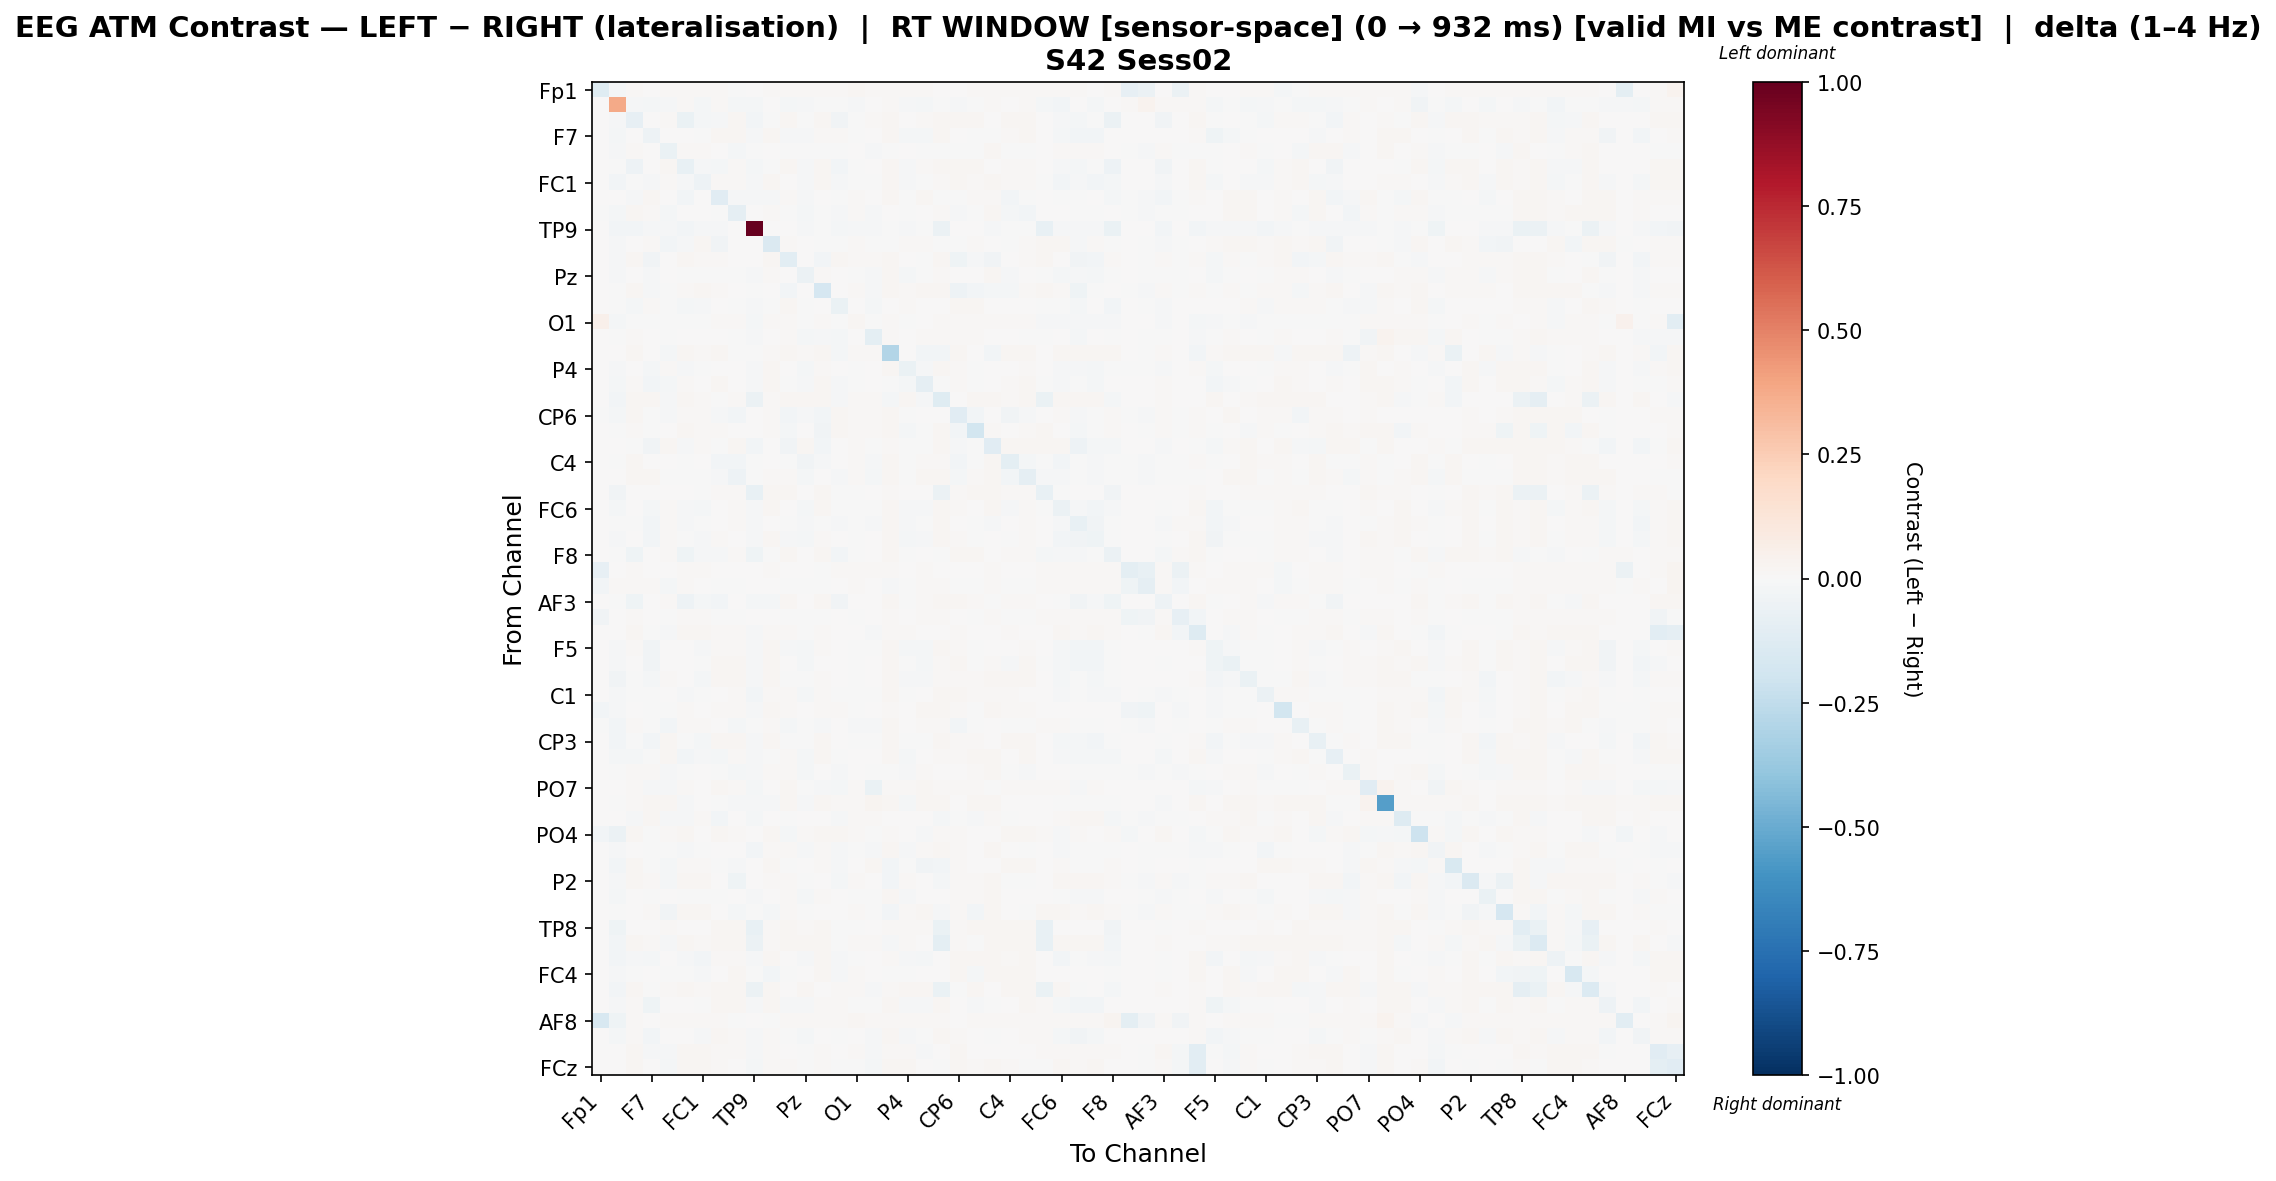

The table this chart was drawn from, first rows:
, Fp1, Fz, F3, F7, FT9, FC5, FC1, C3, T7, TP9, CP5, CP1, Pz, P3, P7, O1, Oz, O2, P4, P8, TP10, CP6, CP2
Fp1, -0.119, -0.01698, 0.008418, 0.006274, 0.008418, 0.008498, 0.008101, 0.008339, -0.001171, 0.0, 0.008657, 0.008339, 0.00826, 0.008418, 0.008418, 0.01813, 0.008418, 0.008974, 0.008339, 0.008895, 0.006592, 0.003157, 0.008418
Fz, 0.003068, 0.3777, -0.008059, -0.01803, -0.01074, 0.01483, -0.02281, 0.008658, -0.01709, -0.02245, 0.00404, -0.01936, -0.01517, -0.0002973, -0.006489, -0.009445, 0.0005305, 0.008658, -0.01312, -0.01985, -0.007231, -0.01236, -0.004342
F3, 0.002401, -0.01358, -0.08333, 0.001367, 0.01306, -0.06283, -0.01653, -0.01396, 0.02069, -0.02936, -0.00493, 0.02073, -0.002788, 0.01998, -0.03283, -0.006572, 0.009068, 0.02031, 0.001147, 0.0139, 0.01857, 0.02094, 0.01629
F7, 0.001951, -0.01696, 0.007417, -0.05289, 0.003177, 0.007219, -0.005229, 0.01947, 0.0194, -0.01183, 0.01928, -0.01342, -0.01274, 0.008427, 0.009518, -0.00217, 0.000286, 0.01798, -0.01747, -0.0202, 0.02288, 0.006778, -0.005841
FT9, 0.002379, -0.01421, 0.01265, 0.0003671, -0.06748, 0.01394, 0.01374, 0.005506, -0.0179, -0.007068, 0.002924, -0.002572, -0.005675, -0.003293, -0.006878, 0.001813, -0.01086, -0.0005284, 0.006205, -0.005424, -0.002118, -0.003844, -0.002904
FC5, 0.00245, -0.00558, -0.04832, 0.004815, 0.01606, -0.07731, -0.01253, -0.01832, 0.008973, -0.01873, -0.005947, 0.02053, -0.01041, 0.01733, -0.02642, -0.0004068, 0.004631, 0.02243, -0.01342, 0.01496, 0.01749, 0.01699, 0.01591
FC1, 0.002314, -0.02642, -0.007051, -0.01494, 0.01557, -0.01213, -0.04939, 0.01076, 0.01198, -0.01435, 0.01801, 0.007346, -0.01251, 0.02014, -0.01235, -0.002184, -0.001027, 0.01735, -0.01061, -0.001812, 0.01535, 0.01759, 0.01292
C3, 0.002368, 0.002457, -0.008284, 0.01611, 0.006966, -0.02595, 0.005712, -0.1123, -0.009698, -0.01298, -0.01407, 0.009158, -0.01522, 0.00656, -0.001973, 0.00965, 0.000378, 0.01892, -0.001651, 0.01903, -0.003239, -0.005853, 0.009287
T7, -0.0006719, -0.02161, 0.01855, 0.01547, -0.01873, 0.0008947, 0.007661, -0.007215, -0.09076, 0.0, 0.01027, -0.001801, -0.01786, -0.002243, -0.008459, 0.009664, -0.009531, 0.002321, -0.007103, 0.00555, 0.009097, -0.0143, -0.001993
TP9, 0.0, -0.02665, -0.02518, -0.01206, -0.007813, -0.02473, -0.0154, -0.008344, 0.0, 1.0, 0.0, 0.0, -0.01077, -0.002048, -0.01563, -0.01517, -0.01176, -0.002048, -0.011, -0.006751, -0.05857, 0.0, 0.0
CP5, 0.002466, -0.01204, 0.0007363, 0.01553, -0.02835, -0.00882, 0.01624, -0.03273, 0.00502, 0.0, -0.1483, 0.01091, 0.001204, -0.0007131, -0.005462, 0.009662, -0.0006587, -0.002341, 0.01165, 0.01533, -0.007024, -0.001636, 0.01109
CP1, 0.00235, -0.01336, 0.0187, -0.03438, 0.004664, 0.01928, 0.01169, 0.01256, 0.007501, 0.0, 0.01573, -0.1078, 0.002983, -0.02964, 0.01954, 0.009621, 0.01255, 0.01857, 0.005215, -0.004043, 0.01683, -0.03993, -0.01532
Pz, 0.002338, -0.01211, 0.00536, -0.009993, 0.003338, -0.006276, -0.00432, -0.0002461, -0.003881, -0.009903, 0.01403, 0.005499, -0.05524, 0.009709, 0.002056, -0.0002182, -0.009908, 0.01633, -0.01617, -0.001672, 0.01547, 0.004543, 0.006446
P3, 0.002385, -0.004427, 0.01826, -0.009132, -0.001526, 0.008372, 0.01863, 0.007974, 0.001786, -0.005789, 0.004714, -0.02986, 0.002814, -0.1707, 0.007517, 0.009672, -0.00938, 0.01843, 0.01442, 0.01595, 0.01654, -0.04815, -0.02879
P7, 0.002392, -0.006652, -0.01563, 0.008501, -0.002942, -0.01883, -0.008138, 0.0007565, -0.000151, -0.0115, -0.003423, 0.01935, -0.0006201, 0.004512, -0.06604, 6.899104744141635e-05, -0.021, 0.002898, 0.011, 0.003943, 0.002297, 0.0203, 0.01941
O1, 0.05001, -0.01569, -0.007468, -0.006106, -0.0008718, -0.006661, -0.006007, 0.009808, 0.009921, -0.01875, 0.009853, 0.009921, -0.003545, 0.009876, -0.006291, 0.02143, -0.003284, 0.009627, -0.003829, 0.0002724, 0.009083, 0.009876, 0.009808
Oz, 0.002377, -0.00272, 0.01211, 0.001656, -0.007685, 0.00505, 0.001921, 0.006638, -0.003084, -0.009126, 0.001086, 0.01492, -0.0192, -0.01267, -0.02234, 0.001371, -0.09601, 0.01404, 0.00525, 0.008801, 0.01402, 0.0139, 0.01558
O2, 0.0026, 0.002509, 0.02004, 0.007599, -0.0186, 0.02303, 0.01438, 0.01987, -0.004645, -0.00366, 0.0099, 0.02034, 0.01546, 0.01981, -0.0213, 0.009694, 0.008257, -0.2926, 0.005714, -0.02612, -0.02671, 0.02025, 0.006388
P4, 0.002353, -0.01263, 0.006218, -0.01903, 0.008955, -0.01299, -0.005673, 0.005566, 0.00015, -0.01022, 0.01772, 0.002637, -0.02195, 0.01551, 0.007812, -0.0006283, 0.001948, 0.01688, -0.06825, -0.01382, 0.01689, 0.009498, -0.006493
P8, 0.002567, -0.01995, 0.01238, -0.0271, -0.0158, 0.01307, 0.00182, 0.02007, 0.005784, -0.009473, 0.01917, -0.005777, -0.009678, 0.01746, -0.009407, -0.001037, 0.0025, -0.004342, -0.01856, -0.08737, -0.006801, 0.0122, -0.004126
TP10, 0.00202, -0.03009, 0.01989, 0.02159, -0.0112, 0.0195, 0.01503, -0.0006582, 0.009845, -0.05709, 0.01031, 0.02009, 0.0172, 0.01936, -0.01111, 0.009716, 0.01301, -0.01698, 0.02006, -0.0101, -0.1191, 0.0008578, 0.02013
CP6, -0.0001354, -0.02159, 0.01902, -0.004983, -0.01057, 0.01262, 0.0141, -0.009011, -0.02358, 0.0, 0.008612, -0.02611, -0.01167, -0.02964, 0.01878, 0.009644, 0.008223, 0.0187, -9.491953414905256e-05, 0.005296, 0.002267, -0.1156, -0.02855
CP2, 0.002381, -0.004927, 0.01366, -0.005916, 0.004296, 0.01742, 0.01454, 0.01261, 0.007291, 0.0, 0.01493, -0.01766, 0.003779, -0.03408, 0.01955, 0.009589, 0.01547, 0.01713, -0.01585, -0.0009266, 0.01694, -0.02924, -0.1862
Cz, 0.00237, 0.002459, -0.003719, -0.03558, 0.01902, -0.01129, 0.01466, -0.001694, 0.02143, -0.02416, 0.006327, -0.03509, 0.01964, -0.02582, 0.004102, 0.00959, -0.004189, 0.008122, -0.004776, -0.00471, 0.01752, -0.009706, -0.002913
C4, 0.00233, -0.003301, 0.01875, 0.004507, 0.0005166, -0.001891, 5.709123064451477e-05, -0.02917, -0.02536, -0.001286, 0.007195, -0.003487, -0.03464, -0.01457, 0.0002774, 0.009798, -0.008452, 0.01886, -0.0007403, 0.008944, 0.00827, -0.02927, -0.00362
T8, 0.002487, 0.00251, 0.0186, 0.01577, -0.005196, -0.0007536, -0.005206, -0.01303, -0.05314, -0.002638, 0.01109, 0.008095, -0.02073, 0.00534, -0.01496, 0.009675, -0.02298, 0.01889, -0.002478, 0.01921, 0.01677, -0.0228, 0.008173
FT10, 0.002771, -0.03618, 0.007635, 0.007678, 0.007793, 0.002386, -0.0009763, 0.01337, 0.01111, -0.07094, 0.01954, 0.01944, 0.004853, 0.01947, -0.004516, -0.002638, 0.0005405, 0.01519, 0.006208, 0.007229, -0.06245, 0.009823, 0.01947
FC6, 0.002318, -0.02213, 0.0004072, -0.02062, 0.01162, -0.008764, -0.02058, 0.002816, 0.01075, -0.01314, 0.0204, 0.002615, -0.0225, 0.0157, -0.003626, -0.004059, -0.0002288, 0.01977, -0.01042, -0.01088, 0.01788, 0.01446, 0.004425
FC2, 0.003654, -0.003965, -0.003297, -0.025, 0.01444, -0.009536, -0.003677, 0.00579, 0.009741, -0.01029, 0.0002819, -0.002023, -0.008058, -0.007457, -0.009048, -0.00081, -0.01067, 0.01928, -0.009181, -0.002713, 0.01709, 0.006105, -0.005132
F4, 0.002229, -0.01506, 0.006124, -0.02878, 0.01265, -0.003422, -0.01481, 0.01199, 0.006801, -0.01052, 0.01823, -0.01103, -0.02174, 0.01201, 0.00468, -0.001369, 0.002955, 0.01925, -0.0206, -0.01549, 0.01995, 0.009419, -0.005626
F8, 0.004105, -0.006066, -0.03966, 0.006609, 0.01198, -0.04316, -0.01201, -0.01316, 0.01198, -0.04683, -0.000836, 0.01862, 0.004728, 0.0169, -0.03022, -0.003994, 0.001963, 0.02185, -0.002837, 0.006083, -0.00518, 0.01673, 0.01862
Fp2, -0.07897, 0.004274, 0.008026, 0.007288, 0.00362, 0.008026, 0.008026, 0.004258, 0.004258, 0.0002244, 0.008026, 0.004258, 0.004258, -0.002124, 0.008026, 0.008026, 0.008026, 0.008026, 0.004258, 0.008026, 0.007657, 0.004258, 0.004258
AF7, -0.02614, 0.01478, 0.007963, 0.007963, -0.01673, 0.007963, 0.00565, -0.004008, -0.004008, 0.0002634, 0.0006821, -0.003637, -0.004008, -0.004008, 0.005495, 0.007963, 0.004631, -0.01247, -0.0004287, 0.007963, 0.007963, -0.001293, -0.003514
AF3, 0.002949, -0.004494, -0.04015, 0.002238, 0.01491, -0.0485, -0.02132, -0.0279, 0.0057, -0.01882, -0.01619, 0.019, 0.002184, 0.01832, -0.03311, 0.0001802, 0.00208, 0.01932, -0.001177, 0.01249, 0.01624, 0.01667, 0.01258
AFz, -0.03771, 0.003798, 0.009367, 0.007781, -0.001585, 0.009404, 0.009219, -0.001622, -0.001548, 0.0, 0.001043, -0.0002372, -0.001659, -0.001585, 0.005842, -0.005296, 0.004961, 0.009625, 0.003036, 0.009588, 0.008076, 0.002118, -7.446844792738371e-05
F1, 0.003292, 0.002493, 0.01918, -0.001881, -0.01429, 0.0195, 0.01948, 0.01127, 0.008164, -0.0136, 0.01131, 0.01008, -0.004622, 0.01127, 0.002749, 0.006377, -0.01166, 0.01223, 0.009214, 0.001256, 0.001655, 0.01531, 0.006454
F5, 0.001769, -0.01562, 0.007963, -0.03611, 0.004646, 0.00272, -0.01045, 0.01477, 0.01464, -0.01089, 0.01911, -0.008875, -0.01729, 0.01218, 0.005661, -0.001885, -0.00192, 0.01898, -0.01834, -0.01675, 0.0228, 0.0114, -0.00549
FT7, 0.002232, -0.008687, 0.003728, -0.03773, 0.002575, 0.001412, -0.002642, 0.01985, 0.01996, -0.01313, 0.01989, 0.00384, -0.02306, 0.005474, 0.003609, -0.003321, 0.007559, 0.019, -0.005239, -0.0207, 0.01017, 0.0176, -0.006506
FC3, 0.002354, -0.03199, -0.0006033, -0.0215, 0.009497, 0.002432, -0.01823, 0.02051, 0.02118, -0.01522, 0.01586, -0.007476, -0.005991, 0.01175, 0.007808, -0.006443, 0.0002019, 0.01878, -0.009898, -0.01445, 0.01402, 0.01186, 0.009197
C1, 0.002373, -0.01223, -0.007523, -0.005298, 0.0004178, -0.01453, -0.006348, 0.00547, 0.008995, -0.02457, 0.01413, 0.01388, -0.01565, 0.01287, -0.006696, -0.006762, -0.004179, 0.01864, -0.007724, 0.005087, 0.01675, 0.01799, 0.01129
C5, -0.0307, -0.01465, 0.007237, -0.006338, -0.004114, 0.008156, 0.007512, 0.009083, 0.009904, -0.01172, 0.01758, 0.009859, 0.0004372, 0.009443, 0.009767, -0.002089, 0.00019, 0.01055, 0.001348, 0.01646, 0.01724, 0.009705, -0.00133
TP7, -0.002064, -0.02571, 0.01088, -0.0071, -0.02615, 0.01161, 0.01106, 0.005289, -0.01864, -0.007658, 0.01223, -0.01989, -0.003577, -0.01481, 0.006064, -0.009872, -0.01044, 0.01861, 0.005416, 0.01089, 0.01508, -0.02574, -0.003453
CP3, 0.002386, -0.02732, -4.540832401668201e-05, -0.0293, 0.01598, -0.0003743, -0.02083, 0.01991, 0.02233, -0.01489, 0.02229, -0.005285, -0.004003, 0.01726, 0.004681, -0.005719, -0.0007291, 0.01878, -0.007263, -0.006461, 0.01683, 0.01389, 0.01159
P1, 0.002428, -0.01839, -0.0169, -0.006034, 0.01941, -0.03013, -0.01512, -0.01623, 0.01043, -0.009102, -0.005252, 0.01439, -0.02337, 0.02191, -0.004691, 0.0006108, 0.007132, 0.01885, -0.01835, 0.005, 0.009029, 0.01396, 0.01741
P5, 0.002313, -0.00751, 0.0102, 0.009179, -0.01107, -0.0004081, 0.005247, -0.00475, -0.01895, -0.008208, 0.009196, 0.007975, -0.01847, 0.004409, -0.01372, 0.001491, -0.007549, -0.002399, -0.008458, 0.009061, 0.006715, 0.00675, 0.008041
PO7, 0.002433, 0.002455, 0.009849, -0.01126, -0.01225, 0.008294, 0.003047, 0.01672, 0.01251, -0.02033, 0.004787, 0.01739, -0.006308, -0.01313, -0.01753, 0.00962, -0.06973, 0.01128, 0.01546, 0.01902, 0.009354, 0.01558, 0.01544
PO3, 0.002348, -0.003744, 0.01162, 0.01677, 0.01884, -0.01181, 0.002096, -0.002178, -0.01077, -0.01103, -0.01461, 0.01884, -0.01074, 0.01873, 0.01039, 0.009637, 0.02605, 0.01845, -0.0157, 0.01856, 0.01709, 0.002934, 0.01873
POz, 0.002361, 0.002451, -0.01018, 0.01589, -0.009169, -0.01045, 0.01227, -0.02451, 0.004177, -0.01726, 0.0008247, -0.003635, 0.004905, 0.00654, -0.008335, 0.009646, 0.01505, 0.006321, 0.003651, 0.006196, -0.0217, -0.001134, -0.009399
PO4, -0.02528, -0.0595, 0.02041, -0.00591, 0.0143, 0.02015, 0.006402, 0.0188, 0.01368, 0.0, 0.0206, -0.02, 0.008715, 0.0175, 0.02043, 0.009619, -0.005476, 0.01526, 0.0002442, -0.009366, 0.009809, 0.01036, 0.004441
PO8, 0.001651, -0.008216, 0.001717, -0.001255, -0.006246, -0.01126, -0.004314, 0.006121, 0.00152, -0.02469, 0.01049, 0.01134, -0.0114, 0.009186, -0.01209, -0.0007273, -0.01072, 0.01887, -0.008173, 0.01483, 0.01847, 0.01262, 0.00412
P6, 0.002514, -0.02719, 0.01911, -0.001522, -0.01889, 0.01534, 0.01027, -0.0002857, -0.01281, 0.0, 0.02123, -0.001875, 0.007479, 0.01537, -0.01143, 0.005955, 0.01708, -0.02485, -0.005143, -0.03611, -0.02873, 0.009166, 0.002172
P2, 0.002377, -0.01513, 0.01868, 0.01549, -0.02276, 0.01927, 0.01872, 0.002918, -0.04204, 0.0, 0.01066, 0.00791, -0.002588, 0.004598, -0.01693, 0.00964, 0.002484, -0.02852, 0.01175, 0.004212, -0.02076, 0.01028, 0.007875
CPz, 0.002341, -0.01605, 0.007617, -0.006828, 0.00639, -0.000787, -0.003895, -0.007084, 0.0002667, -0.01003, 0.003179, 0.008523, -0.01973, 0.01373, 0.003359, -0.0003082, -0.001057, 0.01868, -0.01201, 0.005782, 0.005477, 0.008685, 0.01205
CP4, 0.002356, -0.003318, 0.003732, 0.01506, -0.03568, 0.01931, 0.01831, 0.006634, -0.01838, -0.004515, -0.01851, 0.00818, -0.001827, 0.001384, 0.006598, 0.009669, -0.003055, -0.02686, 0.01382, 0.01725, -0.01078, 0.01257, -0.02825
TP8, 0.002399, -0.03988, 0.006549, 0.005371, 0.01314, 0.007627, 0.001103, 0.02052, 0.02272, -0.07095, 0.01491, 0.02186, 0.01349, 0.02233, -0.0002101, -0.001952, 0.005581, 0.008188, 0.01402, 0.01553, -0.06324, 0.01363, 0.02219
C6, 0.002405, -0.02756, 0.01827, 0.01545, -0.01403, 0.01914, 0.01272, 0.02027, 0.01987, -0.0602, 0.01297, 0.02147, 0.02108, 0.02103, -0.005433, 0.009576, 0.01167, -0.01225, 0.01402, 0.001068, -0.09658, 0.01441, -0.007315
C2, 0.002315, -0.02943, -0.008549, -0.02013, 0.001931, -0.01346, -0.02377, 0.0154, 0.01222, -0.01089, 0.01887, 0.002065, -0.01147, 0.02042, -0.01436, -0.00194, 0.005574, 0.009441, -0.009811, -0.01677, 0.007693, 0.01986, 0.01817
FC4, 0.002293, -0.01537, -0.004208, 0.004064, -0.003043, -0.007233, -0.007977, 0.003124, 0.0202, -0.006669, -0.02454, -0.000911, 3.2079676388700775e-05, 0.01936, -0.01209, 0.009646, 0.003808, -0.006661, -0.005463, 0.005163, 0.006164, 0.02075, -0.01648
FT8, 0.002273, -0.02871, 0.02065, -0.0002341, 0.01284, 0.02005, 0.01267, 0.02002, 0.02064, -0.06021, 0.02051, 0.002423, 0.02005, 0.002091, 0.008855, 0.009692, -0.0138, 0.008478, 0.02089, 0.01673, -0.06399, -0.007192, 0.01923
F6, 0.002125, -0.01512, 0.007902, -0.04464, 0.001085, 0.007238, -0.006839, 0.01919, 0.01917, -0.01199, 0.01906, -0.01331, -0.0151, 0.008638, 0.009186, -0.001201, -0.003203, 0.01781, -0.01373, -0.01464, 0.02013, 0.006913, -0.01043
... 4 more rows
